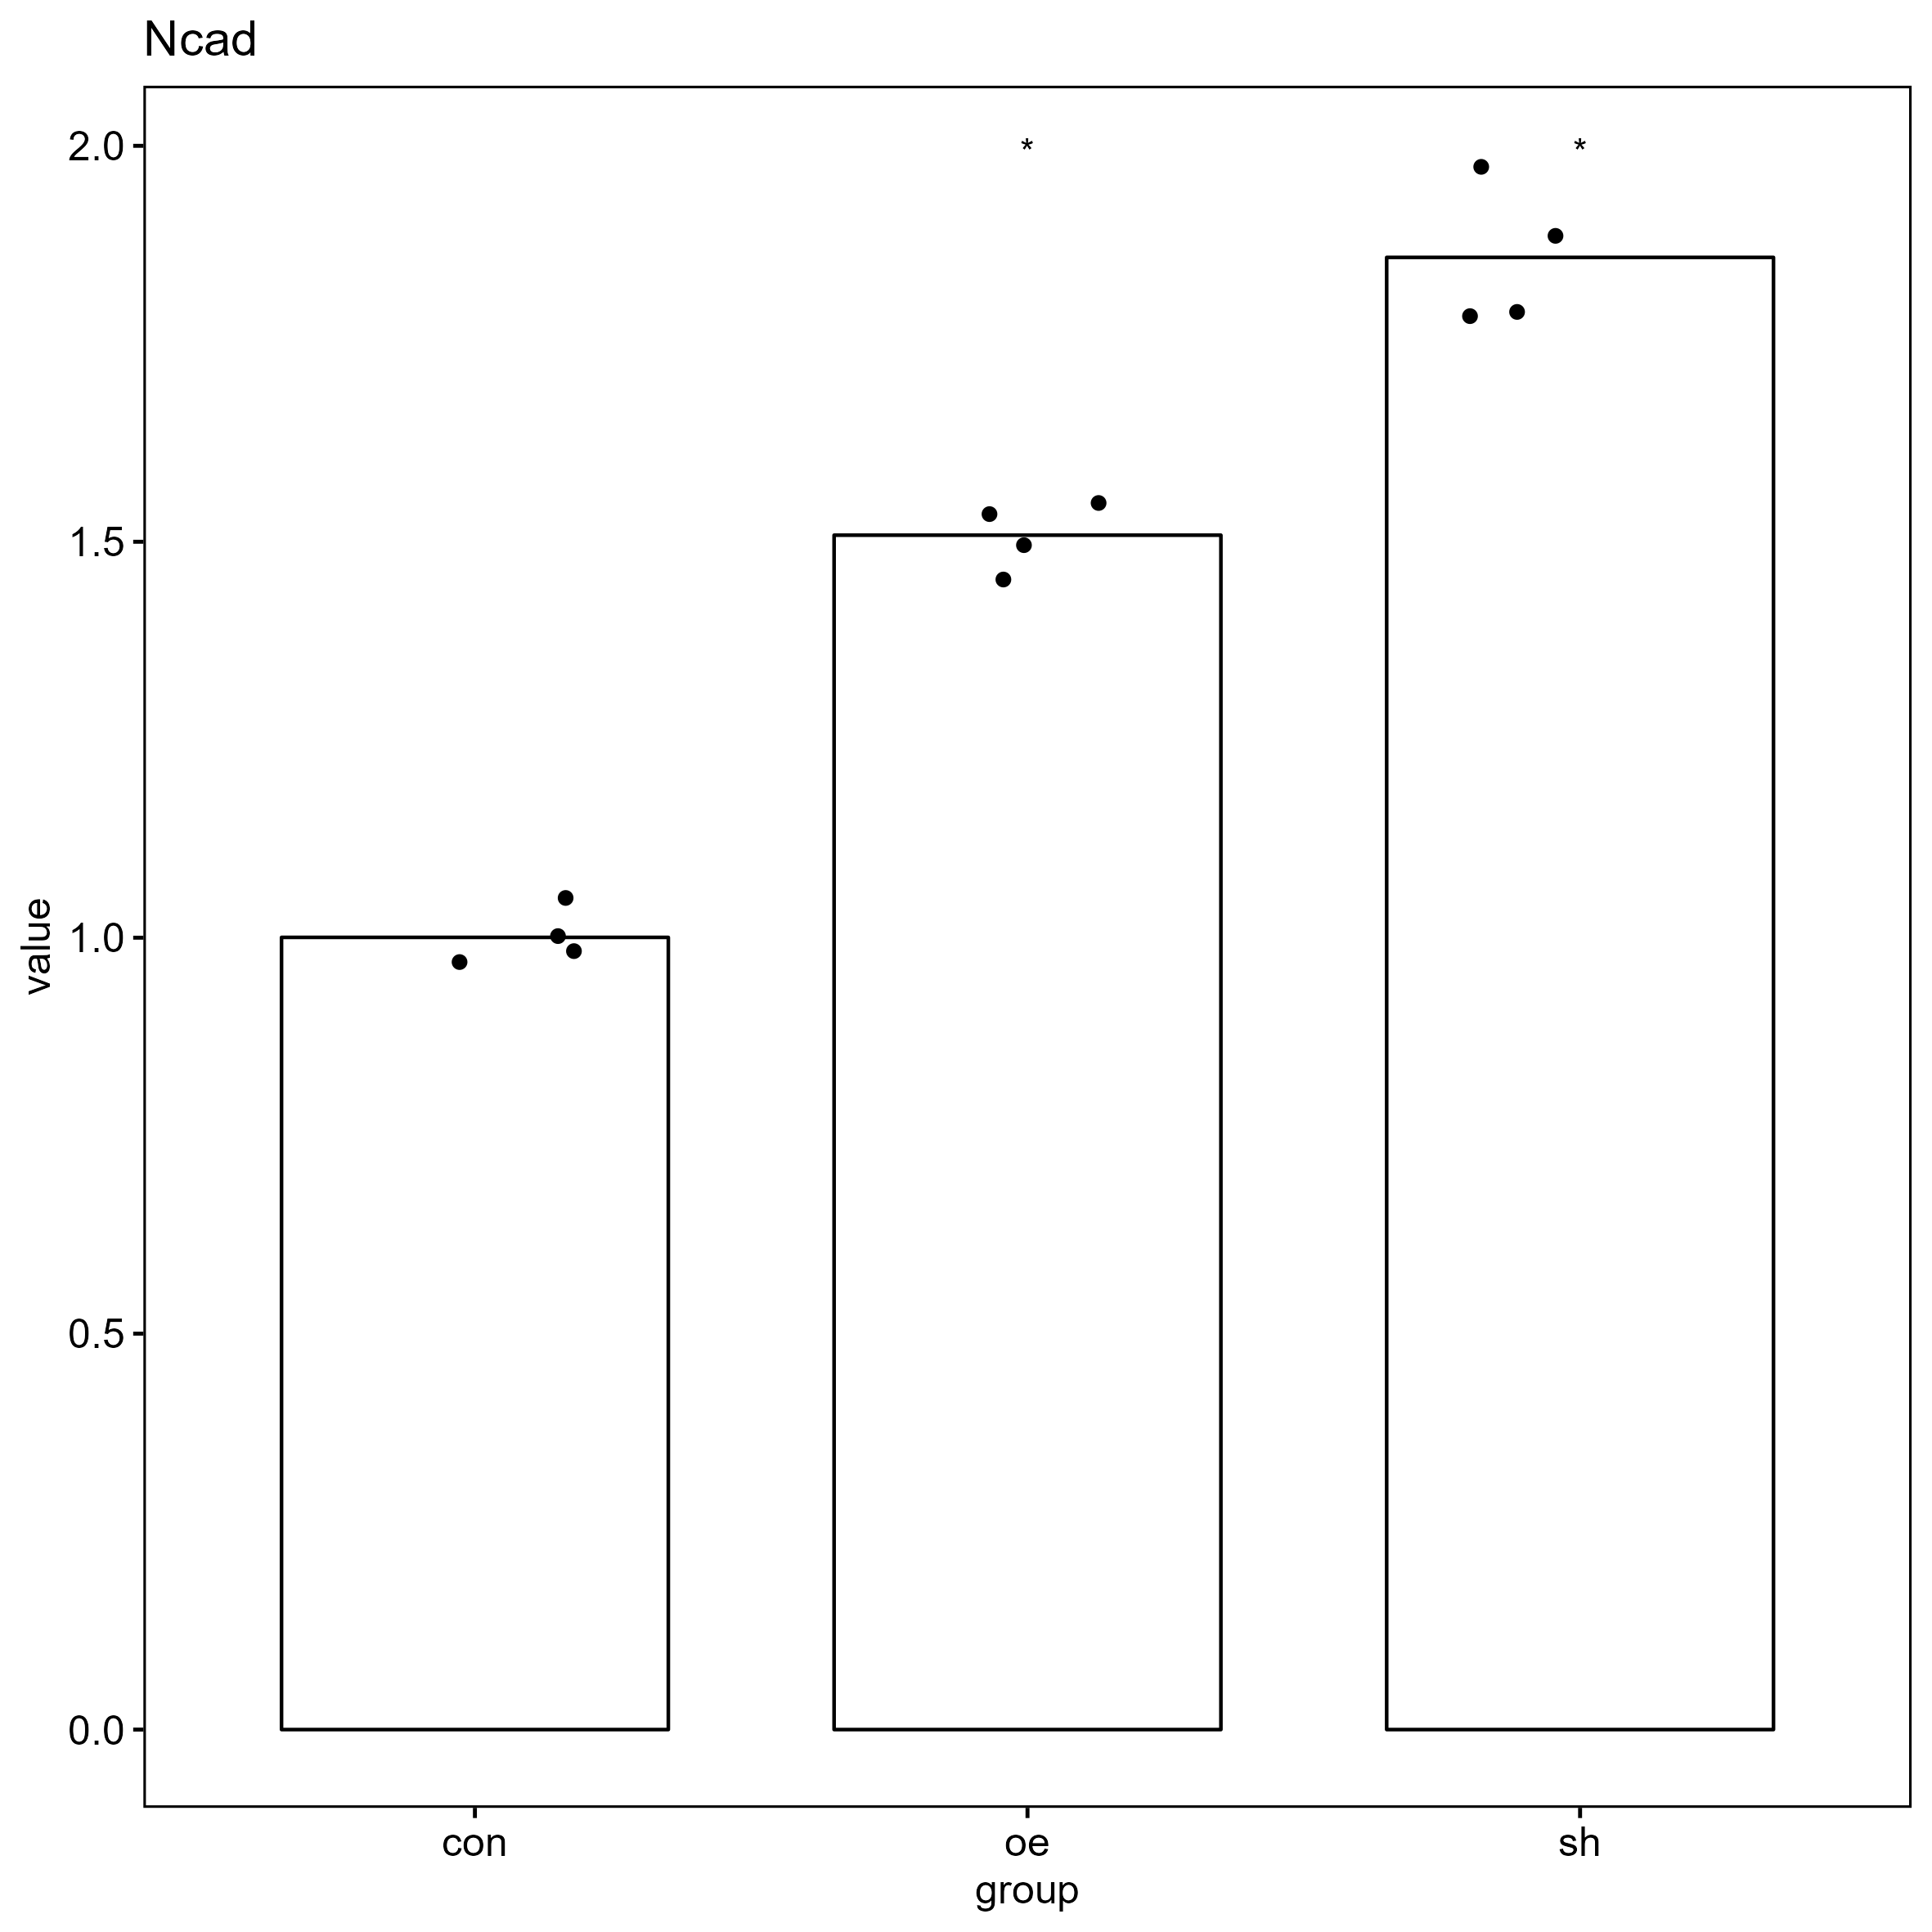

The file beside this chart, header and first rows:
, gene, group, CT, deltaCT, mean_blank_deltaCT, delta_deltaCT, value
73, Ncad, con, 21.49, -0.015, 0.05, -0.065, 1.046
74, Ncad, con, 21.55, 0.045, 0.05, -0.005, 1.003
75, Ncad, con, 21.58, 0.075, 0.05, 0.025, 0.9828
76, Ncad, con, 21.6, 0.095, 0.05, 0.045, 0.9693
77, Ncad, oe, 21.18, -0.57, 0.05, -0.62, 1.537
78, Ncad, oe, 21.26, -0.49, 0.05, -0.54, 1.454
79, Ncad, oe, 21.22, -0.53, 0.05, -0.58, 1.495
80, Ncad, oe, 21.17, -0.58, 0.05, -0.63, 1.548
81, Ncad, sh, 20.97, -0.8633, 0.05, -0.9133, 1.883
82, Ncad, sh, 21.04, -0.7933, 0.05, -0.8433, 1.794
83, Ncad, sh, 21.05, -0.7833, 0.05, -0.8333, 1.782
84, Ncad, sh, 20.9, -0.9333, 0.05, -0.9833, 1.977
